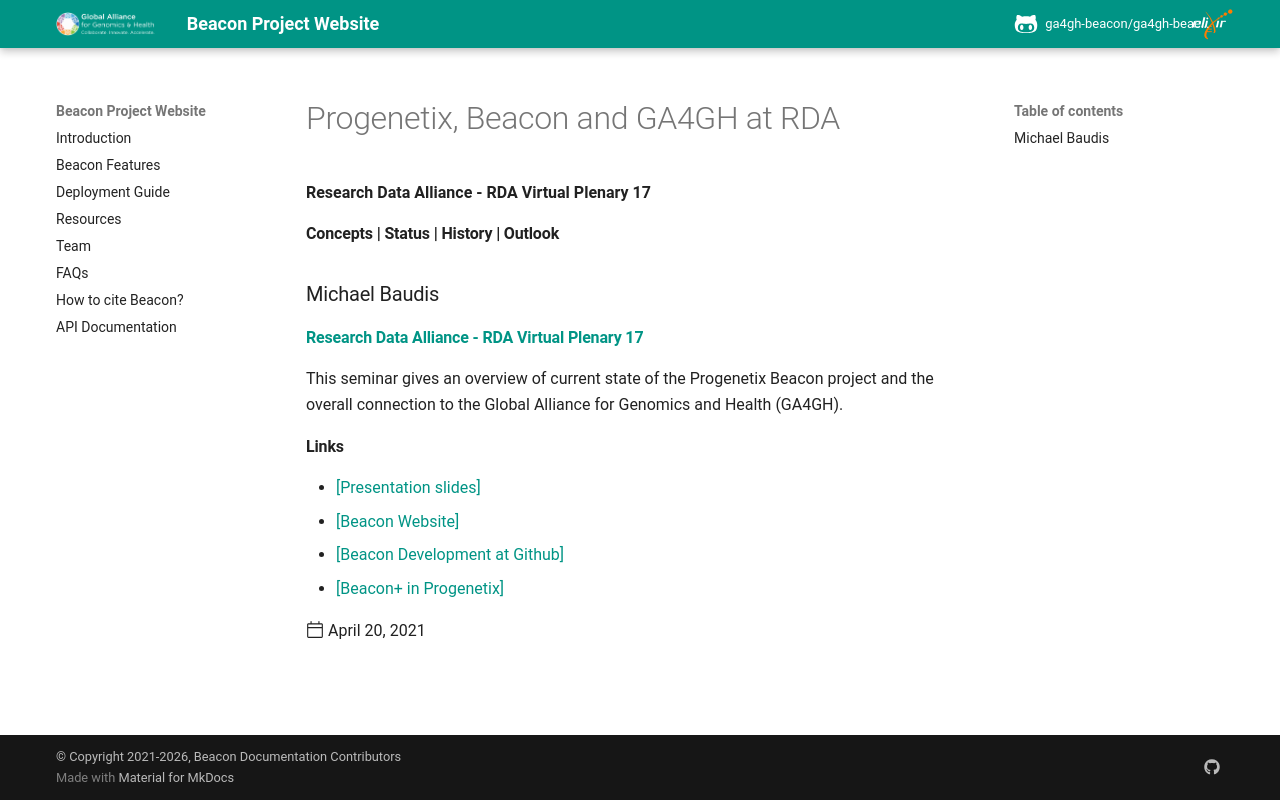

repository: ga4gh-beacon/ga4gh-beacon.github.io · page: news/2021/2021-04-20-Michael-Baudis__ELIXIR-Beacon__RDA/index.html · generator: mkdocs

---
title: "Progenetix, Beacon and GA4GH at RDA"
description: Research Data Alliance - RDA Virtual Plenary 17
template: post.html 
date: 2021-04-20
authors:
  - '@mbaudis'
links:
  - '<a href="http://info.baudisgroup.org/pdf/2021-04-20___Michael-Baudis__ELIXIR-Beacon__RDA.pdf">[Presentation slides]</a>'
  - '<a href="http://beacon-project.io">[Beacon Website]</a>'
  - '<a href="https://github.com/ga4gh-beacon">[Beacon Development at Github]</a>'
  - '<a href="https://progenetix.org/beaconplus-instances/beaconplus/">[Beacon+ in Progenetix]</a>'
---

#### Concepts | Status | History | Outlook
### Michael Baudis
#### [Research Data Alliance - RDA Virtual Plenary 17](https://rda-idcc.junolive.co/RDAVP17)

This seminar gives an overview of current state of the Progenetix Beacon project
and the overall connection to the Global Alliance for Genomics and Health (GA4GH).
